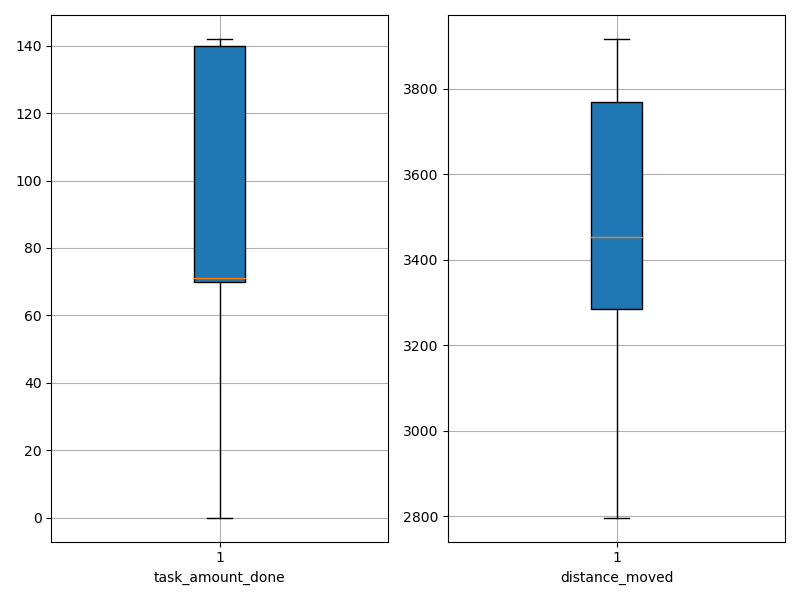

Source data for this figure (header and first rows):
agent_id, task_amount_done, distance_moved
0, 69.0, 3337
1, 139.0, 3135
2, 140.0, 3106
3, 69.0, 3043
4, 140.0, 3131
5, 142.0, 3444
6, 70.0, 3065
7, 140.0, 3461
8, 141.0, 3152
9, 71.0, 3651
10, 70.0, 3376
11, 70.0, 3445
12, 141.0, 3478
13, 141.0, 3299
14, 69.0, 3878
15, 70.0, 3689
16, 71.0, 3840
17, 139.0, 2828
18, 69.0, 3874
19, 71.0, 3793
20, 0.0, 3871
21, 71.0, 3850
22, 70.0, 3762
23, 70.0, 3673
24, 140.0, 3289
25, 69.0, 3721
26, 140.0, 3393
27, 140.0, 3363
28, 138.0, 3353
29, 70.0, 3502
30, 138.0, 3383
31, 70.0, 3686
32, 71.0, 3818
33, 70.0, 3916
34, 139.0, 2797
35, 141.0, 3214
36, 141.0, 3274
37, 69.0, 3831
38, 70.0, 3716
39, 71.0, 3853
